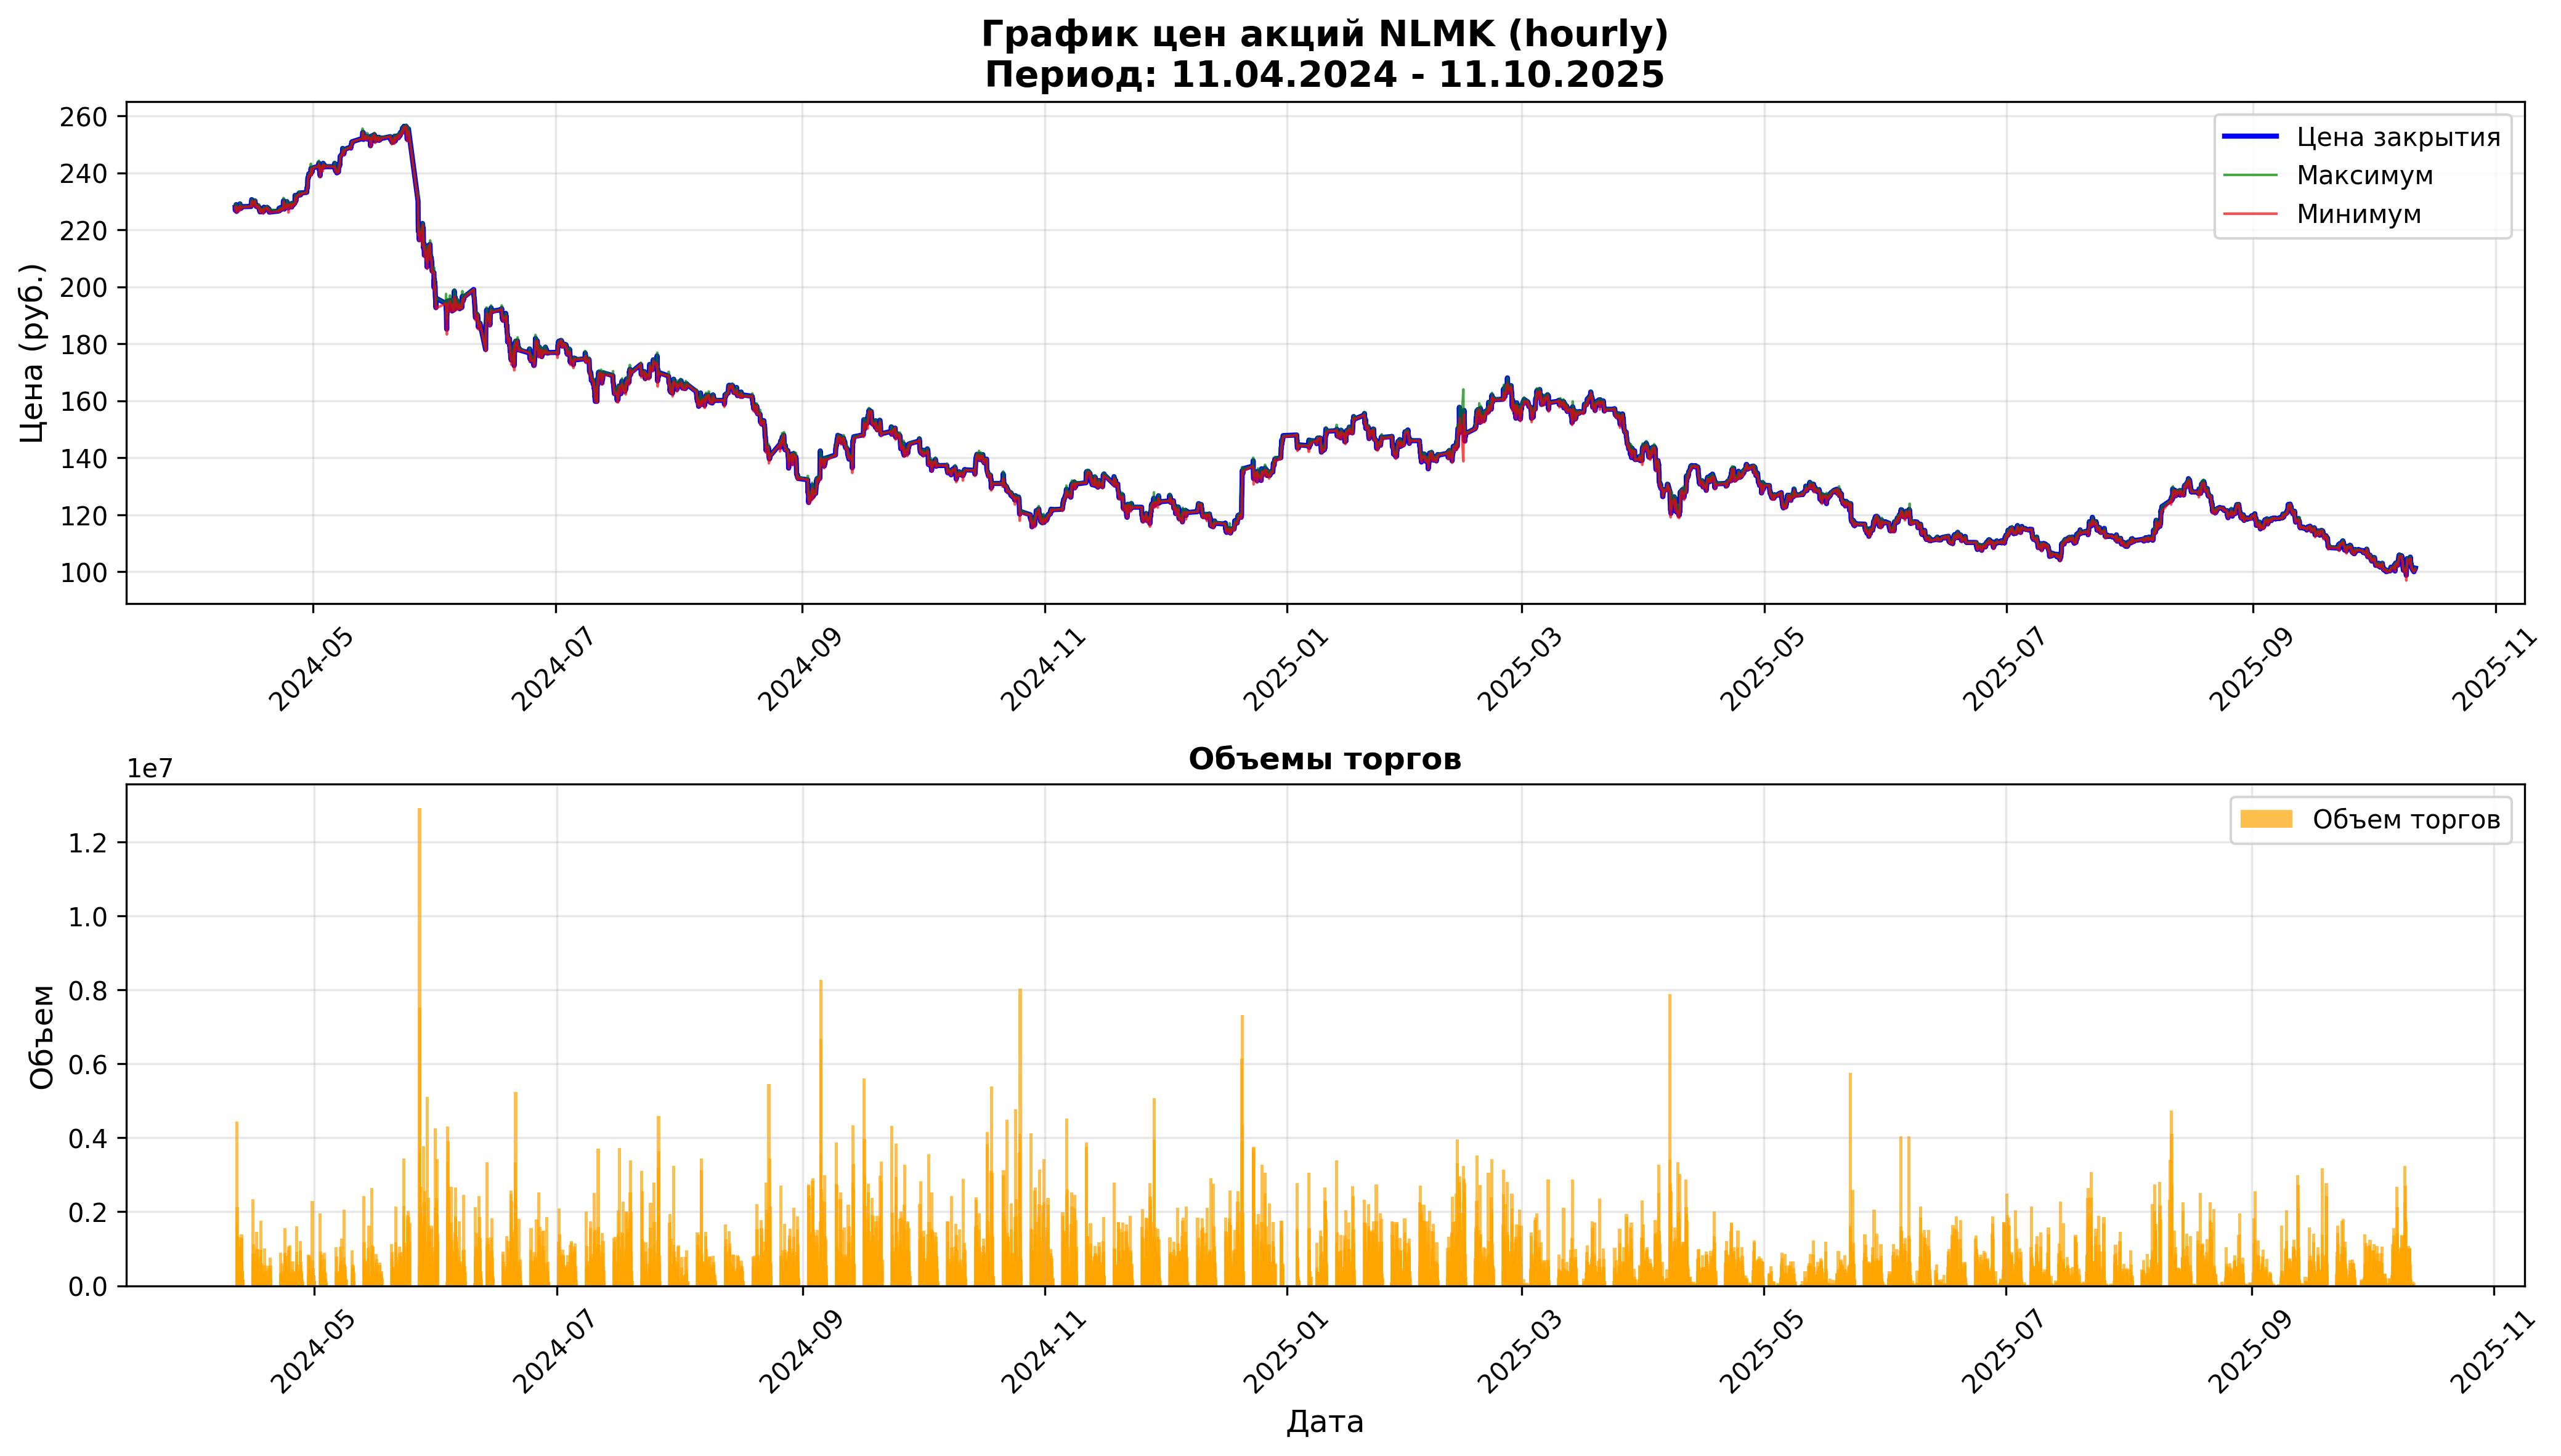

The data file committed next to this chart (first rows):
open, close, high, low, value, volume, begin, end
227.8, 227.8, 227.8, 227.8, 29780294, 130730, 2024-04-11 09:00:00, 2024-04-11 09:59:59
227.8, 226.9, 229.1, 226.5, 1011586422, 4442170, 2024-04-11 10:00:00, 2024-04-11 10:59:59
226.9, 227.8, 227.9, 226.7, 381028693, 1675040, 2024-04-11 11:00:00, 2024-04-11 11:59:59
227.8, 228.0, 228.5, 226.8, 482362829, 2117850, 2024-04-11 12:00:00, 2024-04-11 12:59:59
228, 228.1, 228.4, 227.8, 283268353, 1241780, 2024-04-11 13:00:00, 2024-04-11 13:59:59
228.1, 228.2, 228.5, 227.8, 305803531, 1339850, 2024-04-11 14:00:00, 2024-04-11 14:59:59
228.2, 228.8, 228.9, 228.2, 310620038, 1358200, 2024-04-11 15:00:00, 2024-04-11 15:59:59
228.8, 227.1, 228.8, 226.8, 225784479, 991390, 2024-04-11 16:00:00, 2024-04-11 16:59:59
227.2, 227.8, 228.4, 226.9, 234909937, 1031700, 2024-04-11 17:00:00, 2024-04-11 17:59:59
227.8, 226.4, 227.8, 226.1, 253685590, 1118620, 2024-04-11 18:00:00, 2024-04-11 18:59:59
226.6, 226.7, 227.2, 226.4, 110404414, 486860, 2024-04-11 19:00:00, 2024-04-11 19:59:59
226.7, 226.9, 227.0, 226.6, 56816026, 250380, 2024-04-11 20:00:00, 2024-04-11 20:59:59
226.9, 227.0, 227.0, 226.7, 70998657, 312840, 2024-04-11 21:00:00, 2024-04-11 21:59:59
227.0, 227.4, 227.6, 227, 67183981, 295540, 2024-04-11 22:00:00, 2024-04-11 22:59:59
227.4, 227.4, 227.6, 227, 40123643, 176470, 2024-04-11 23:00:00, 2024-04-11 23:59:59
227.8, 227.8, 227.8, 227.8, 6861336, 30120, 2024-04-12 09:00:00, 2024-04-12 09:59:59
227.7, 227.5, 227.9, 226.5, 298217197, 1312950, 2024-04-12 10:00:00, 2024-04-12 10:59:59
227.5, 228.0, 228.2, 227.2, 291150547, 1278050, 2024-04-12 11:00:00, 2024-04-12 11:59:59
228.0, 228.2, 228.3, 227.5, 179277925, 786510, 2024-04-12 12:00:00, 2024-04-12 12:59:59
228.2, 228.3, 228.4, 228.0, 125845625, 551540, 2024-04-12 13:00:00, 2024-04-12 13:59:59
228.3, 229.1, 229.1, 228.2, 318412385, 1392290, 2024-04-12 14:00:00, 2024-04-12 14:59:59
229.1, 227.9, 229.5, 227.5, 290346550, 1271070, 2024-04-12 15:00:00, 2024-04-12 15:59:59
228, 228.3, 228.8, 227.8, 133150858, 583200, 2024-04-12 16:00:00, 2024-04-12 16:59:59
228.4, 228.5, 228.8, 227.9, 151382974, 662820, 2024-04-12 17:00:00, 2024-04-12 17:59:59
228.5, 228.4, 228.5, 228.1, 80511757, 352530, 2024-04-12 18:00:00, 2024-04-12 18:59:59
228.4, 228.1, 228.8, 228.0, 97013364, 424930, 2024-04-12 19:00:00, 2024-04-12 19:59:59
228.1, 227.5, 228.1, 227.3, 84639613, 371760, 2024-04-12 20:00:00, 2024-04-12 20:59:59
227.6, 227.5, 227.7, 227.3, 37414945, 164510, 2024-04-12 21:00:00, 2024-04-12 21:59:59
227.5, 227.9, 227.9, 227.5, 30606441, 134370, 2024-04-12 22:00:00, 2024-04-12 22:59:59
227.9, 228.1, 228.3, 227.8, 38517780, 168930, 2024-04-12 23:00:00, 2024-04-12 23:59:59
228.2, 228.2, 228.2, 228.2, 1410276, 6180, 2024-04-15 09:00:00, 2024-04-15 09:59:59
228.3, 229.2, 230.3, 228.3, 538165026, 2345580, 2024-04-15 10:00:00, 2024-04-15 10:59:59
229.2, 229.5, 230.0, 229.1, 195295703, 850630, 2024-04-15 11:00:00, 2024-04-15 11:59:59
229.5, 229.8, 229.9, 229.1, 132956224, 579450, 2024-04-15 12:00:00, 2024-04-15 12:59:59
229.7, 230.6, 230.9, 229.7, 260169679, 1129550, 2024-04-15 13:00:00, 2024-04-15 13:59:59
230.6, 230.5, 230.7, 230, 108808010, 472170, 2024-04-15 14:00:00, 2024-04-15 14:59:59
230.4, 229.7, 230.5, 229.3, 156894474, 682730, 2024-04-15 15:00:00, 2024-04-15 15:59:59
229.7, 229.2, 230.0, 228.7, 201739586, 880080, 2024-04-15 16:00:00, 2024-04-15 16:59:59
229.2, 229, 229.4, 228.3, 154740025, 676300, 2024-04-15 17:00:00, 2024-04-15 17:59:59
228.9, 229, 229.7, 228.8, 68588144, 299210, 2024-04-15 18:00:00, 2024-04-15 18:59:59
229.5, 229.1, 229.5, 228.4, 50686793, 221530, 2024-04-15 19:00:00, 2024-04-15 19:59:59
229.1, 229, 229.2, 228.6, 33909312, 148110, 2024-04-15 20:00:00, 2024-04-15 20:59:59
229, 229.2, 229.5, 228.9, 34771166, 151680, 2024-04-15 21:00:00, 2024-04-15 21:59:59
229.2, 229, 229.4, 229, 23997348, 104710, 2024-04-15 22:00:00, 2024-04-15 22:59:59
229, 229.7, 229.8, 229, 50609116, 220550, 2024-04-15 23:00:00, 2024-04-15 23:59:56
230.1, 230.1, 230.1, 230.1, 6551516, 28470, 2024-04-16 09:00:00, 2024-04-16 09:59:59
230.1, 229.4, 230.7, 229.1, 334739069, 1456080, 2024-04-16 10:00:00, 2024-04-16 10:59:59
229.4, 229, 229.7, 228.5, 227798379, 994860, 2024-04-16 11:00:00, 2024-04-16 11:59:59
229, 229.0, 229.3, 228.6, 93121574, 406790, 2024-04-16 12:00:00, 2024-04-16 12:59:59
229, 228.8, 229.0, 228.5, 99956770, 436920, 2024-04-16 13:00:00, 2024-04-16 13:59:59
228.8, 228.7, 229, 228.5, 91269558, 399240, 2024-04-16 14:00:00, 2024-04-16 14:59:59
228.7, 228.6, 229.2, 228.4, 170180102, 744440, 2024-04-16 15:00:00, 2024-04-16 15:59:59
228.6, 228.7, 228.8, 228.5, 69212045, 302800, 2024-04-16 16:00:00, 2024-04-16 16:59:59
228.7, 228.2, 228.7, 227.8, 226202319, 991340, 2024-04-16 17:00:00, 2024-04-16 17:59:59
228.2, 228.4, 228.4, 228.0, 59615656, 261350, 2024-04-16 18:00:00, 2024-04-16 18:59:59
228.3, 228.2, 228.3, 227.6, 30395049, 133280, 2024-04-16 19:00:00, 2024-04-16 19:59:59
228.2, 228.3, 228.4, 228.2, 31392044, 137520, 2024-04-16 20:00:00, 2024-04-16 20:59:59
228.3, 228.5, 228.6, 228, 83241861, 364610, 2024-04-16 21:00:00, 2024-04-16 21:59:59
228.5, 228.5, 228.6, 228.4, 22311008, 97630, 2024-04-16 22:00:00, 2024-04-16 22:59:59
228.5, 228.4, 228.6, 228.3, 14270888, 62450, 2024-04-16 23:00:00, 2024-04-16 23:59:54
... 6,721 more rows
